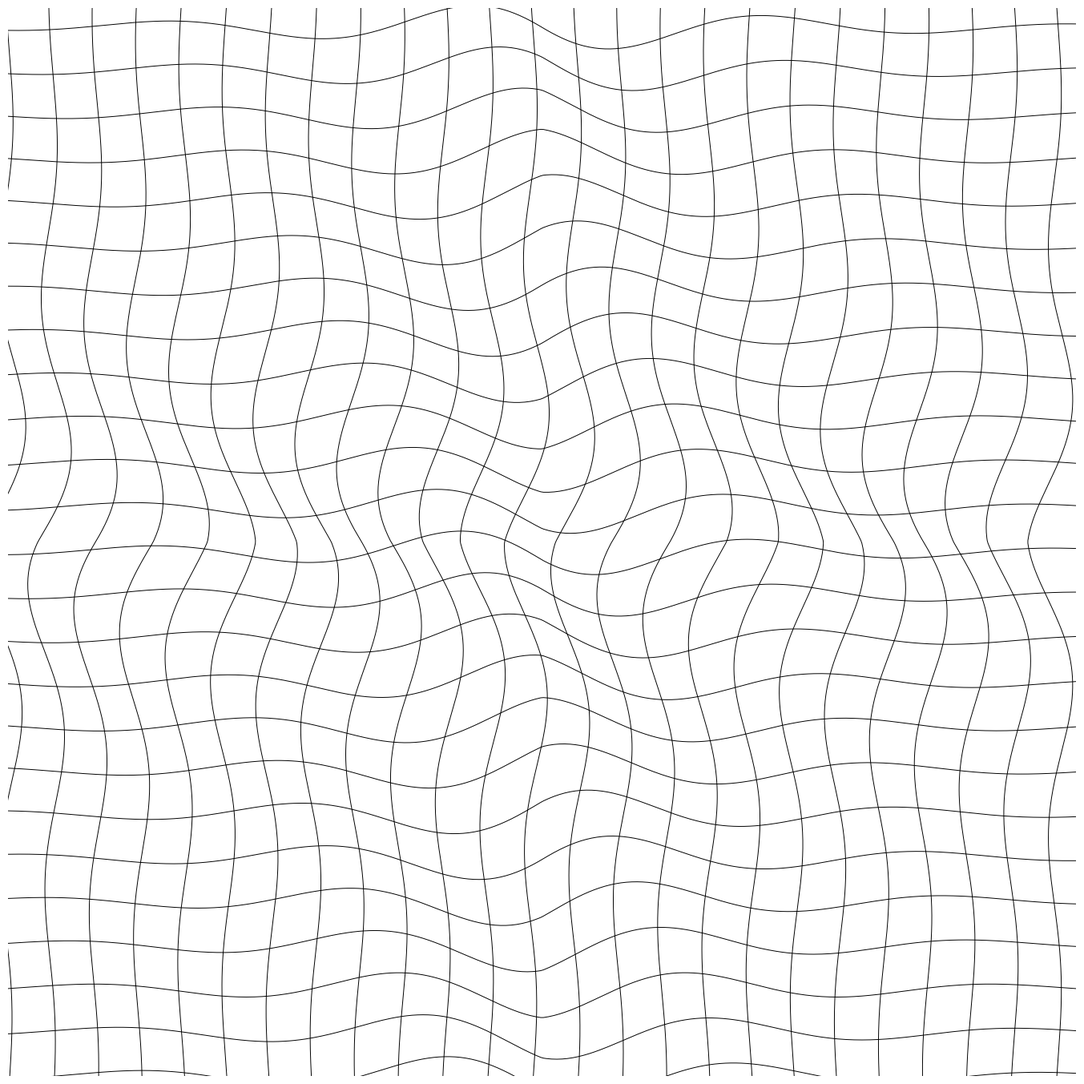

Generate this figure with matplotlib:
import numpy as np
import matplotlib.pyplot as plt
from pathlib import Path

SIZE = 4000
DPI = 300
SEED = 42

PNG_DIR = Path("output/png")
SVG_DIR = Path("output/svg")
PNG_DIR.mkdir(parents=True, exist_ok=True)
SVG_DIR.mkdir(parents=True, exist_ok=True)

np.random.seed(SEED)


def setup_ax():
    fig, ax = plt.subplots(figsize=(SIZE/DPI, SIZE/DPI), dpi=DPI)
    fig.subplots_adjust(left=0, right=1, top=1, bottom=0)
    ax.set_facecolor("white")
    ax.set_xlim(-5, 105)
    ax.set_ylim(-5, 105)
    ax.set_aspect("equal")
    ax.axis("off")
    return fig, ax


def save(fig, name):
    png_path = PNG_DIR / f"{name}.png"
    svg_path = SVG_DIR / f"{name}.svg"
    fig.savefig(png_path, dpi=DPI, pad_inches=0, facecolor="white")
    fig.savefig(svg_path, format="svg", pad_inches=0, facecolor="white")
    plt.close(fig)
    print(f"Tersimpan: {png_path} | {svg_path}")


def spiral_grid():
    fig, ax = setup_ax()
    n_lines = 25
    cx, cy = 50, 50
    for i in range(n_lines):
        y_base = -5 + i * 4.5
        x = np.linspace(-5, 105, 400)
        dist_from_center = np.abs(x - cx) / 50
        spiral_factor = 3.0 * np.exp(-dist_from_center * 2)
        y = y_base + spiral_factor * np.sin(x * 0.2 + i * 0.5)
        ax.plot(x, y, color="black", linewidth=0.7)
    for i in range(n_lines):
        x_base = -5 + i * 4.5
        y = np.linspace(-5, 105, 400)
        dist_from_center = np.abs(y - cy) / 50
        spiral_factor = 3.0 * np.exp(-dist_from_center * 2)
        x = x_base + spiral_factor * np.cos(y * 0.2 + i * 0.5)
        ax.plot(x, y, color="black", linewidth=0.7)
    save(fig, "spiral_grid")


if __name__ == "__main__":
    spiral_grid()
